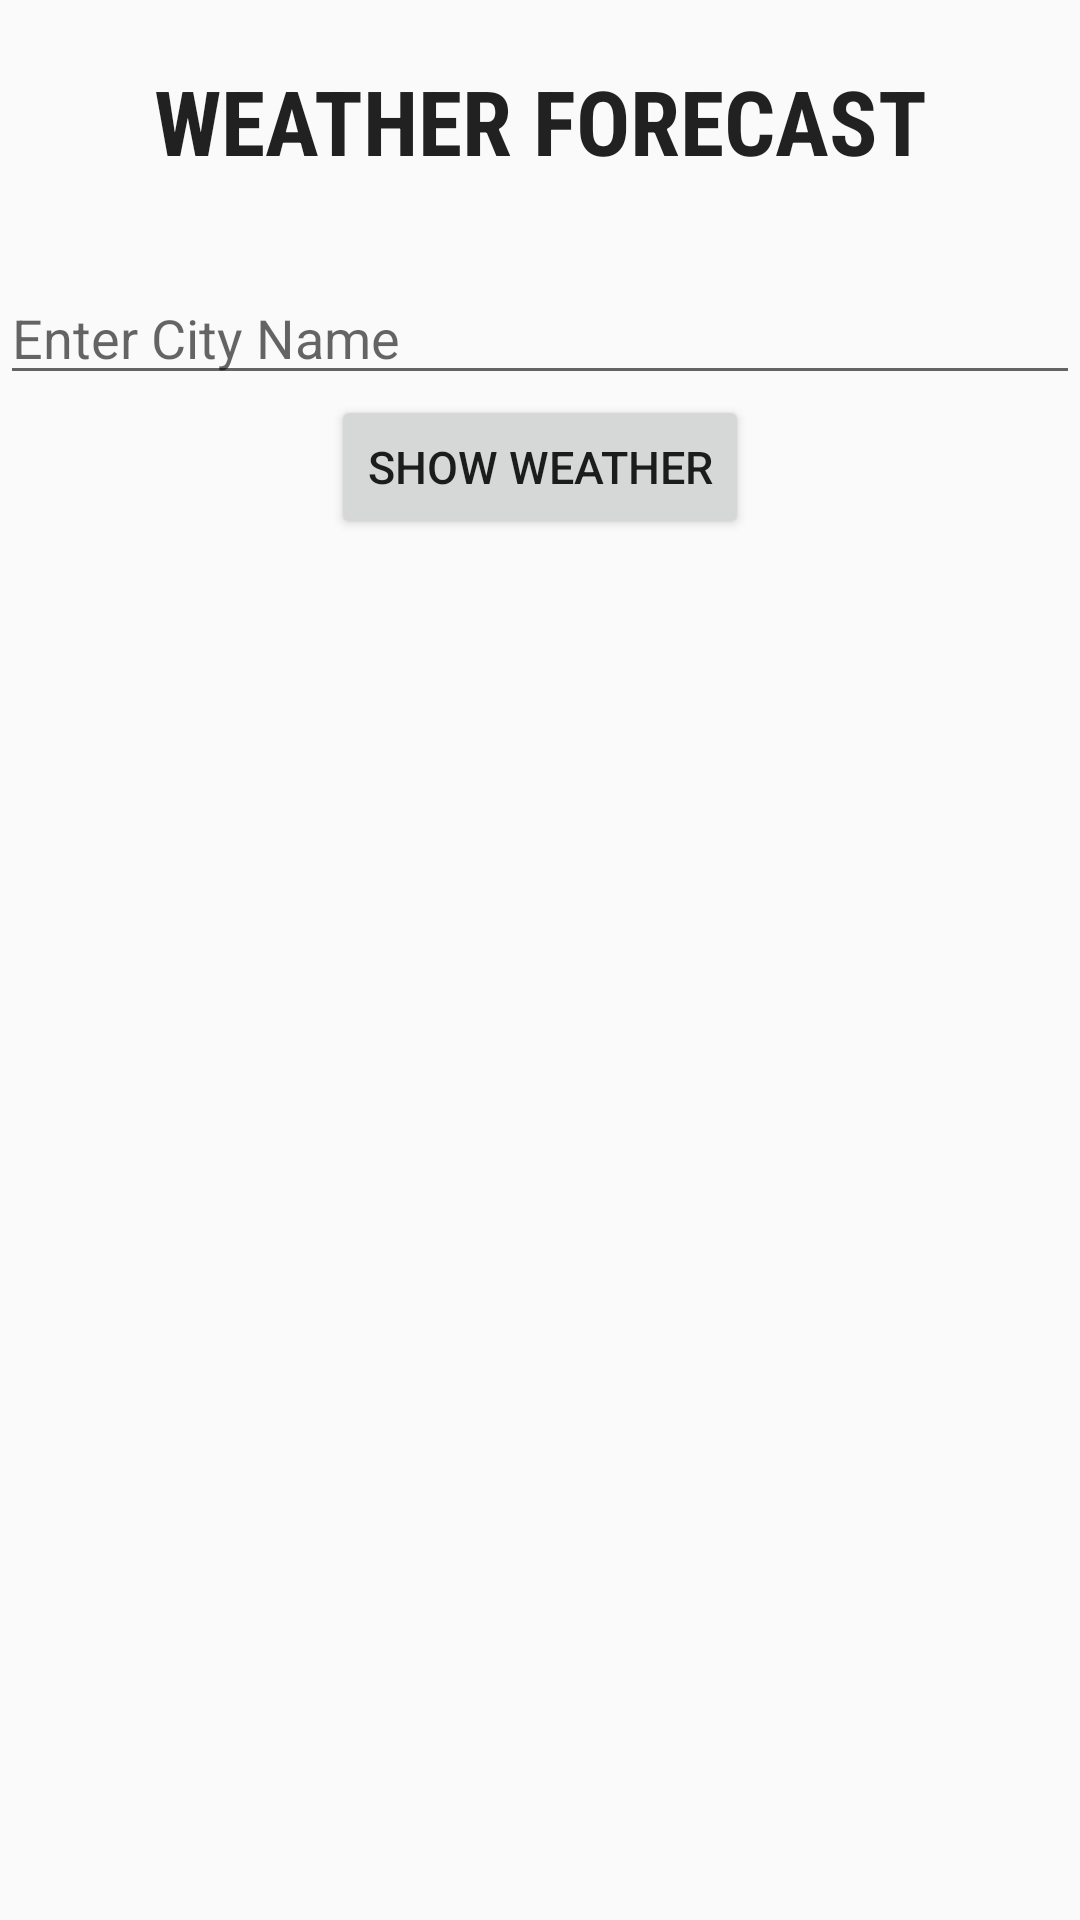

This screen was rendered from an Android layout file. Write that file and the resources it references.
<!-- AndroidManifest.xml: application theme AppTheme -->
<!-- res/layout/activity_weather.xml -->
<?xml version="1.0" encoding="utf-8"?>
    <LinearLayout
    xmlns:android="http://schemas.android.com/apk/res/android"
    xmlns:app="http://schemas.android.com/apk/res-auto"
    xmlns:tools="http://schemas.android.com/tools"
    android:layout_width="match_parent"
    android:layout_height="match_parent"
    android:orientation="vertical"
    tools:context=".weather">



    <TextView
            style="@style/TextAppearance.AppCompat.Large"
            android:layout_width="match_parent"
            android:layout_height="wrap_content"
            android:layout_gravity="center_horizontal"
            android:fontFamily="sans-serif-condensed"
            android:gravity="center_horizontal"
            android:padding="20dp"
            android:text="WEATHER FORECAST"
            android:textSize="30dp"
            android:textStyle="bold" />

        <EditText
            android:id="@+id/et"
            android:layout_width="match_parent"
            android:layout_height="wrap_content"
            android:layout_gravity="center_horizontal"
            android:layout_marginTop="10dp"
            android:hint="Enter City Name" />

        <Button
            android:layout_width="wrap_content"
            android:layout_height="wrap_content"
            android:layout_gravity="center_horizontal"
            android:text="Show Weather"
            android:textSize="15dp"
            android:onClick="get"/>

        <TextView
            android:layout_width="match_parent"
            android:layout_height="wrap_content"
            android:id="@+id/tv"
            android:textSize="35dp"
            android:gravity="center_horizontal"
            android:textColor="@color/black"
            android:layout_marginTop="30dp"/>


    </LinearLayout>
<!-- resources referenced by this layout -->
<resources>
  <style name="AppTheme" parent="Theme.MaterialComponents.Light.NoActionBar.Bridge">
          
          <item name="colorPrimary">@color/colorPrimary</item>
          <item name="colorPrimaryDark">@color/colorPrimaryDark</item>
          <item name="colorAccent">@color/colorAccent</item>
      </style>
  <!-- not gathered from this repository: default colours our renderer supplied (Android Studio template values) -->
  <color name="black">#FF000000</color>
  <color name="colorPrimary">#FF6200EE</color>
  <color name="colorPrimaryDark">#FF3700B3</color>
  <color name="colorAccent">#FF03DAC5</color>
</resources>
